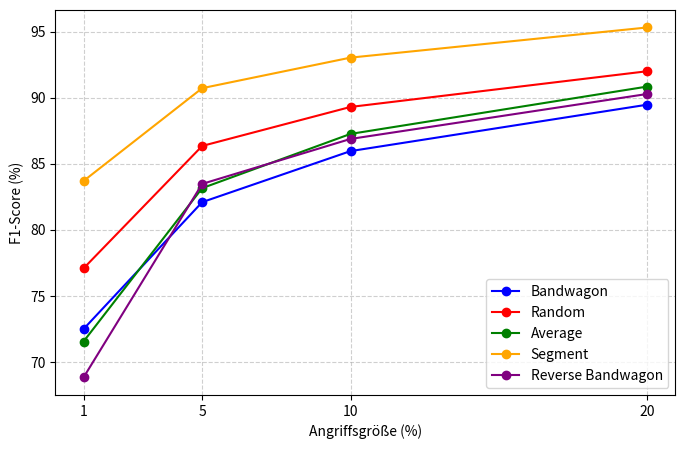
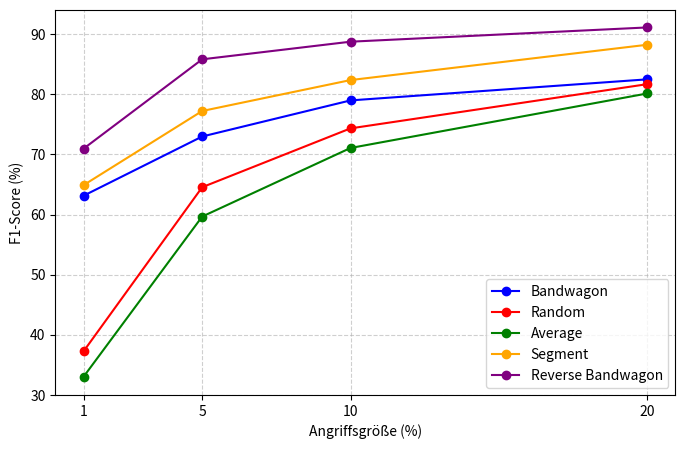
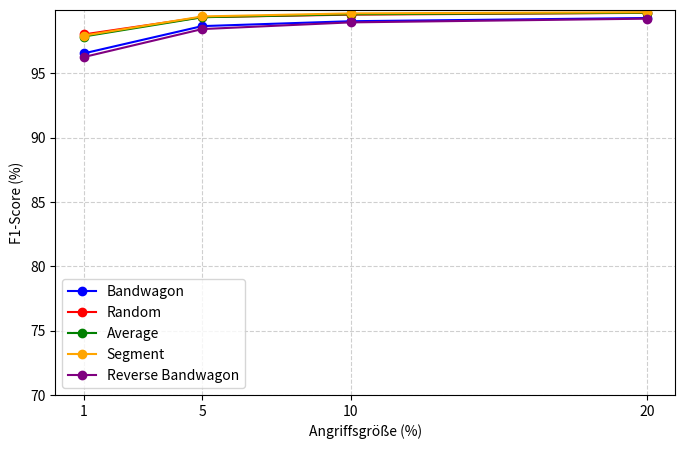
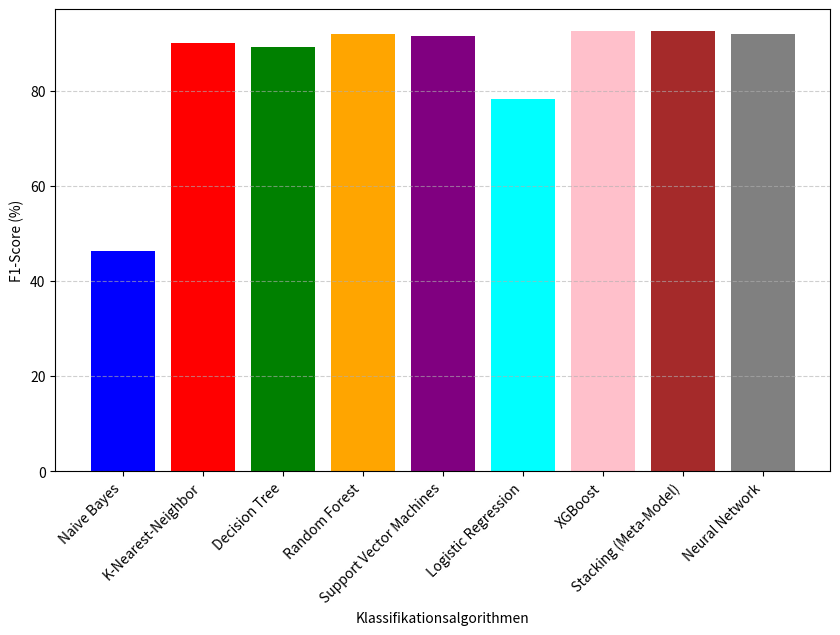
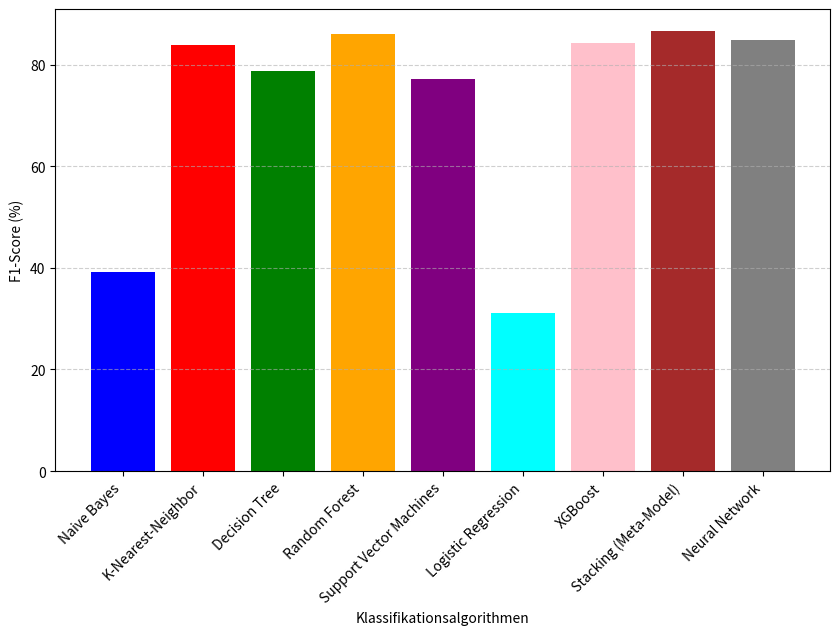
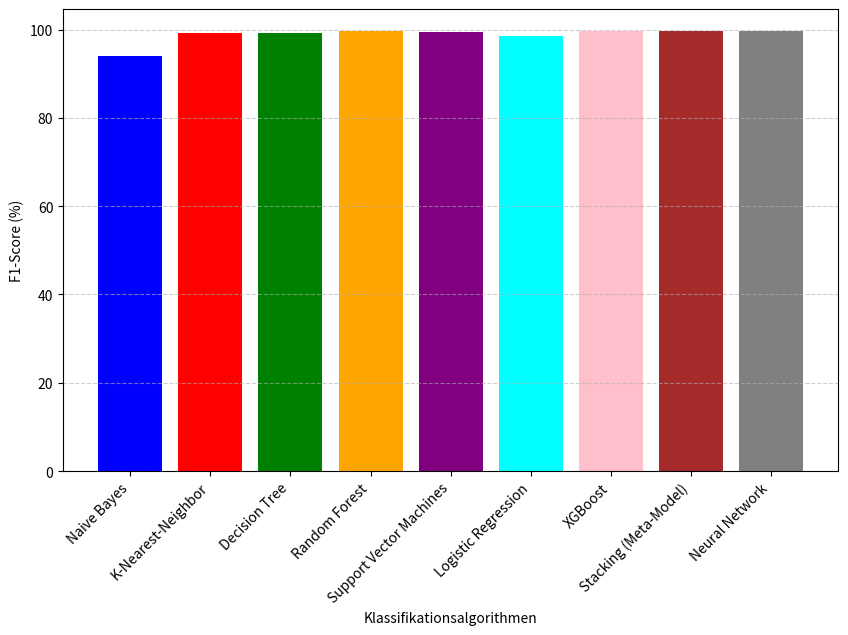
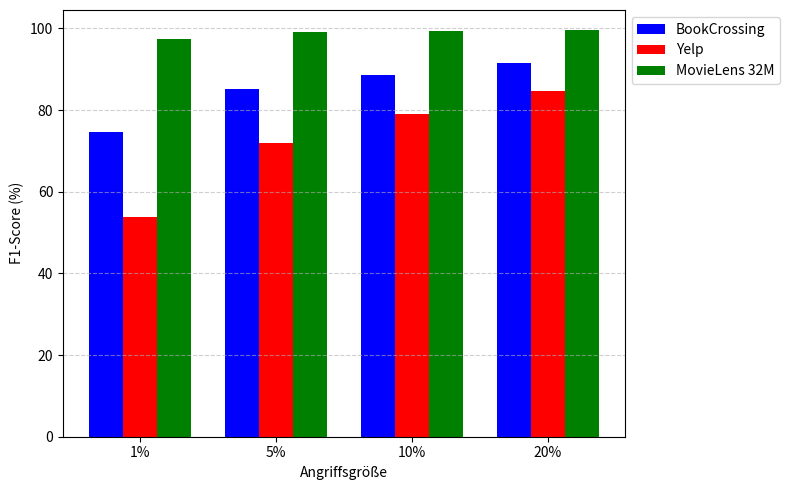

Write Python code to recreate these figures, in order.
# Importieren der erforderlichen Bibliotheken
import numpy as np
import matplotlib.pyplot as plt

# Daten für das Liniendiagramm
angriffsgrößen = [1, 5, 10, 20]  # Prozentwerte der Angriffsgröße

# F1-Scores für verschiedene Angriffsarten beim BookCrossing Datensatz
f1_scores_bandwagon = [72.50, 82.10, 85.96, 89.47]
f1_scores_random = [77.09, 86.35, 89.30, 92.00]
f1_scores_average = [71.56, 83.16, 87.26, 90.84]
f1_scores_segment = [83.70, 90.72, 93.03, 95.31]
f1_scores_reverse_bandwagon = [68.84, 83.48, 86.88, 90.28]

# Farben für die verschiedenen Angriffsarten
farben = ['b', 'r', 'g', 'orange', 'purple']
angriffsarten = ["Bandwagon", "Random", "Average", "Segment", "Reverse Bandwagon"]
werte = [f1_scores_bandwagon, f1_scores_random, f1_scores_average, f1_scores_segment, f1_scores_reverse_bandwagon]

# Plot erstellen
plt.figure(figsize=(8, 5))

# Jede Angriffsart als eigene Linie zeichnen
for i, (name, werte_liste) in enumerate(zip(angriffsarten, werte)):
    plt.plot(angriffsgrößen, werte_liste, marker='o', linestyle='-', color=farben[i], label=name)

# Achsentitel und Labels setzen
plt.xlabel("Angriffsgröße (%)")
plt.ylabel("F1-Score (%)")
plt.xticks(angriffsgrößen)
plt.yticks(range(70, 100, 5))

# Gitternetz für bessere Lesbarkeit
plt.grid(True, linestyle='--', alpha=0.6)

# Legende anzeigen
plt.legend()

# Speichern als PNG
plt.savefig("F1Scores_BookCrossing.png", dpi=300, bbox_inches='tight')

# Diagramm anzeigen
plt.show()

# Daten für das Liniendiagramm
angriffsgrößen = [1, 5, 10, 20]  # Prozentwerte der Angriffsgröße

# F1-Scores für verschiedene Angriffsarten beim Yelp Datensatz
f1_scores_bandwagon = [63.12, 72.97, 78.97, 82.47]
f1_scores_random = [37.25, 64.54, 74.32, 81.67]
f1_scores_average = [33.02, 59.66, 71.06, 80.12]
f1_scores_segment = [64.88, 77.21, 82.35, 88.22]
f1_scores_reverse_bandwagon = [70.94, 85.80, 88.73, 91.10]

# Farben für die verschiedenen Angriffsarten
farben = ['b', 'r', 'g', 'orange', 'purple']
angriffsarten = ["Bandwagon", "Random", "Average", "Segment", "Reverse Bandwagon"]
werte = [f1_scores_bandwagon, f1_scores_random, f1_scores_average, f1_scores_segment, f1_scores_reverse_bandwagon]

# Plot erstellen
plt.figure(figsize=(8, 5))

# Jede Angriffsart als eigene Linie zeichnen
for i, (name, werte_liste) in enumerate(zip(angriffsarten, werte)):
    plt.plot(angriffsgrößen, werte_liste, marker='o', linestyle='-', color=farben[i], label=name)

# Achsentitel und Labels setzen
plt.xlabel("Angriffsgröße (%)")
plt.ylabel("F1-Score (%)")
plt.xticks(angriffsgrößen)
plt.yticks(range(30, 100, 10))

# Gitternetz für bessere Lesbarkeit
plt.grid(True, linestyle='--', alpha=0.6)

# Legende anzeigen
plt.legend()

# Speichern als PNG
plt.savefig("F1Scores_Yelp.png", dpi=300, bbox_inches='tight')

# Diagramm anzeigen
plt.show()

# Daten für das Liniendiagramm
angriffsgrößen = [1, 5, 10, 20]  # Prozentwerte der Angriffsgröße

# F1-Scores für verschiedene Angriffsarten
f1_scores_bandwagon = [96.545, 98.67, 99.05, 99.30]
f1_scores_random = [98.02, 99.37, 99.56, 99.70]
f1_scores_average = [97.86, 99.36, 99.59, 99.71]
f1_scores_segment = [97.93, 99.42, 99.66, 99.75]
f1_scores_reverse_bandwagon = [96.26, 98.44, 98.96, 99.25]

# Farben für die verschiedenen Angriffsarten beim MovieLens 32M Datensatz
farben = ['b', 'r', 'g', 'orange', 'purple']
angriffsarten = ["Bandwagon", "Random", "Average", "Segment", "Reverse Bandwagon"]
werte = [f1_scores_bandwagon, f1_scores_random, f1_scores_average, f1_scores_segment, f1_scores_reverse_bandwagon]

# Plot erstellen
plt.figure(figsize=(8, 5))

# Jede Angriffsart als eigene Linie zeichnen
for i, (name, werte_liste) in enumerate(zip(angriffsarten, werte)):
    plt.plot(angriffsgrößen, werte_liste, marker='o', linestyle='-', color=farben[i], label=name)

# Achsentitel und Labels setzen
plt.xlabel("Angriffsgröße (%)")
plt.ylabel("F1-Score (%)")
plt.xticks(angriffsgrößen)
plt.yticks(range(70, 100, 5))

# Gitternetz für bessere Lesbarkeit
plt.grid(True, linestyle='--', alpha=0.6)

# Legende anzeigen
plt.legend()

# Speichern als PNG
plt.savefig("F1Scores_ML32M.png", dpi=300, bbox_inches='tight')

# Diagramm anzeigen
plt.show()

# Klassifikationsalgorithmen
algorithmen = [
    "Naive Bayes", "K-Nearest-Neighbor", "Decision Tree", "Random Forest",
    "Support Vector Machines", "Logistic Regression", "XGBoost",
    "Stacking (Meta-Model)", "Neural Network"
]

# F1-Scores der verschiedenen Algorithmen
f1_scores = [46.31, 90.19, 89.33, 92.02, 91.56, 78.37, 92.63, 92.55, 91.97]

# Farben für die Balken
farben = ['blue', 'red', 'green', 'orange', 'purple', 'cyan', 'pink', 'brown', 'gray']

# Plot erstellen
plt.figure(figsize=(10, 6))
plt.bar(algorithmen, f1_scores, color=farben)

# Achsentitel setzen
plt.ylabel("F1-Score (%)")
plt.xlabel("Klassifikationsalgorithmen")

# X-Achse lesbarer machen
plt.xticks(rotation=45, ha="right")

# Gitternetz für bessere Lesbarkeit
plt.grid(axis='y', linestyle='--', alpha=0.6)

# Speichern als PNG
plt.savefig("Algorithmen_BookCrossing.png", dpi=300, bbox_inches='tight')

# Diagramm anzeigen
plt.show()

# Klassifikationsalgorithmen
algorithmen = [
    "Naive Bayes", "K-Nearest-Neighbor", "Decision Tree", "Random Forest",
    "Support Vector Machines", "Logistic Regression", "XGBoost",
    "Stacking (Meta-Model)", "Neural Network"
]

# F1-Scores der verschiedenen Algorithmen
f1_scores = [39.20, 83.87, 78.76, 86.03, 77.08, 31.06, 84.30, 86.60, 84.89]

# Farben für die Balken (optional anpassbar)
farben = ['blue', 'red', 'green', 'orange', 'purple', 'cyan', 'pink', 'brown', 'gray']

# Plot erstellen
plt.figure(figsize=(10, 6))
plt.bar(algorithmen, f1_scores, color=farben)

# Achsentitel setzen
plt.ylabel("F1-Score (%)")
plt.xlabel("Klassifikationsalgorithmen")

# X-Achse lesbarer machen
plt.xticks(rotation=45, ha="right")

# Gitternetz für bessere Lesbarkeit
plt.grid(axis='y', linestyle='--', alpha=0.6)

# Speichern als PNG
plt.savefig("Algorithmen_Yelp.png", dpi=300, bbox_inches='tight')

# Diagramm anzeigen
plt.show()

# Klassifikationsalgorithmen
algorithmen = [
    "Naive Bayes", "K-Nearest-Neighbor", "Decision Tree", "Random Forest",
    "Support Vector Machines", "Logistic Regression", "XGBoost",
    "Stacking (Meta-Model)", "Neural Network"
]

# F1-Scores der verschiedenen Algorithmen
f1_scores = [94.10, 99.31, 99.32, 99.62, 99.49, 98.60, 99.66, 99.70, 99.59]

# Farben für die Balken (optional anpassbar)
farben = ['blue', 'red', 'green', 'orange', 'purple', 'cyan', 'pink', 'brown', 'gray']

# Plot erstellen
plt.figure(figsize=(10, 6))
plt.bar(algorithmen, f1_scores, color=farben)

# Achsentitel setzen
plt.ylabel("F1-Score (%)")
plt.xlabel("Klassifikationsalgorithmen")

# X-Achse lesbarer machen
plt.xticks(rotation=45, ha="right")

# Gitternetz für bessere Lesbarkeit
plt.grid(axis='y', linestyle='--', alpha=0.6)

# Speichern als PNG
plt.savefig("Algorithmen_ML32M.png", dpi=300, bbox_inches='tight')

# Diagramm anzeigen
plt.show()

# Angriffsgrößen
angriffsgrößen = ["1%", "5%", "10%", "20%"]

# F1-Scores für verschiedene Angriffsgrößen bei den drei Datensätzen
f1_scores_dataset1 = [74.74, 85.16, 88.49, 91.58]  # BookCrossing Datensatz
f1_scores_dataset2 = [53.84, 72.04, 79.09, 84.72]  # Yelp Datensatz
f1_scores_dataset3 = [97.32, 99.05, 99.36, 99.54]  # MovieLens 32M Datensatz

# Anzahl der Gruppen (Angriffsgrößen)
n = len(angriffsgrößen)
bar_width = 0.25  # Breite der Balken

# Positionen für die Balken
x = np.arange(n)

# Balkendiagramm erstellen
plt.figure(figsize=(8, 5))
plt.bar(x - bar_width, f1_scores_dataset1, width=bar_width, label="BookCrossing", color='blue')
plt.bar(x, f1_scores_dataset2, width=bar_width, label="Yelp", color='red')
plt.bar(x + bar_width, f1_scores_dataset3, width=bar_width, label="MovieLens 32M", color='green')

# Achsentitel setzen
plt.xlabel("Angriffsgröße")
plt.ylabel("F1-Score (%)")

# X-Achse beschriften
plt.xticks(x, angriffsgrößen)

# Gitternetz für bessere Lesbarkeit
plt.grid(axis='y', linestyle='--', alpha=0.6)

# Legende außerhalb des Diagramms platzieren
plt.legend(loc="upper left", bbox_to_anchor=(1, 1))

# Layout anpassen, um Platz für die Legende zu schaffen
plt.tight_layout()

# Speichern als PNG
plt.savefig("F1Scores_Datensätze.png", dpi=300, bbox_inches='tight')

# Diagramm anzeigen
plt.show()